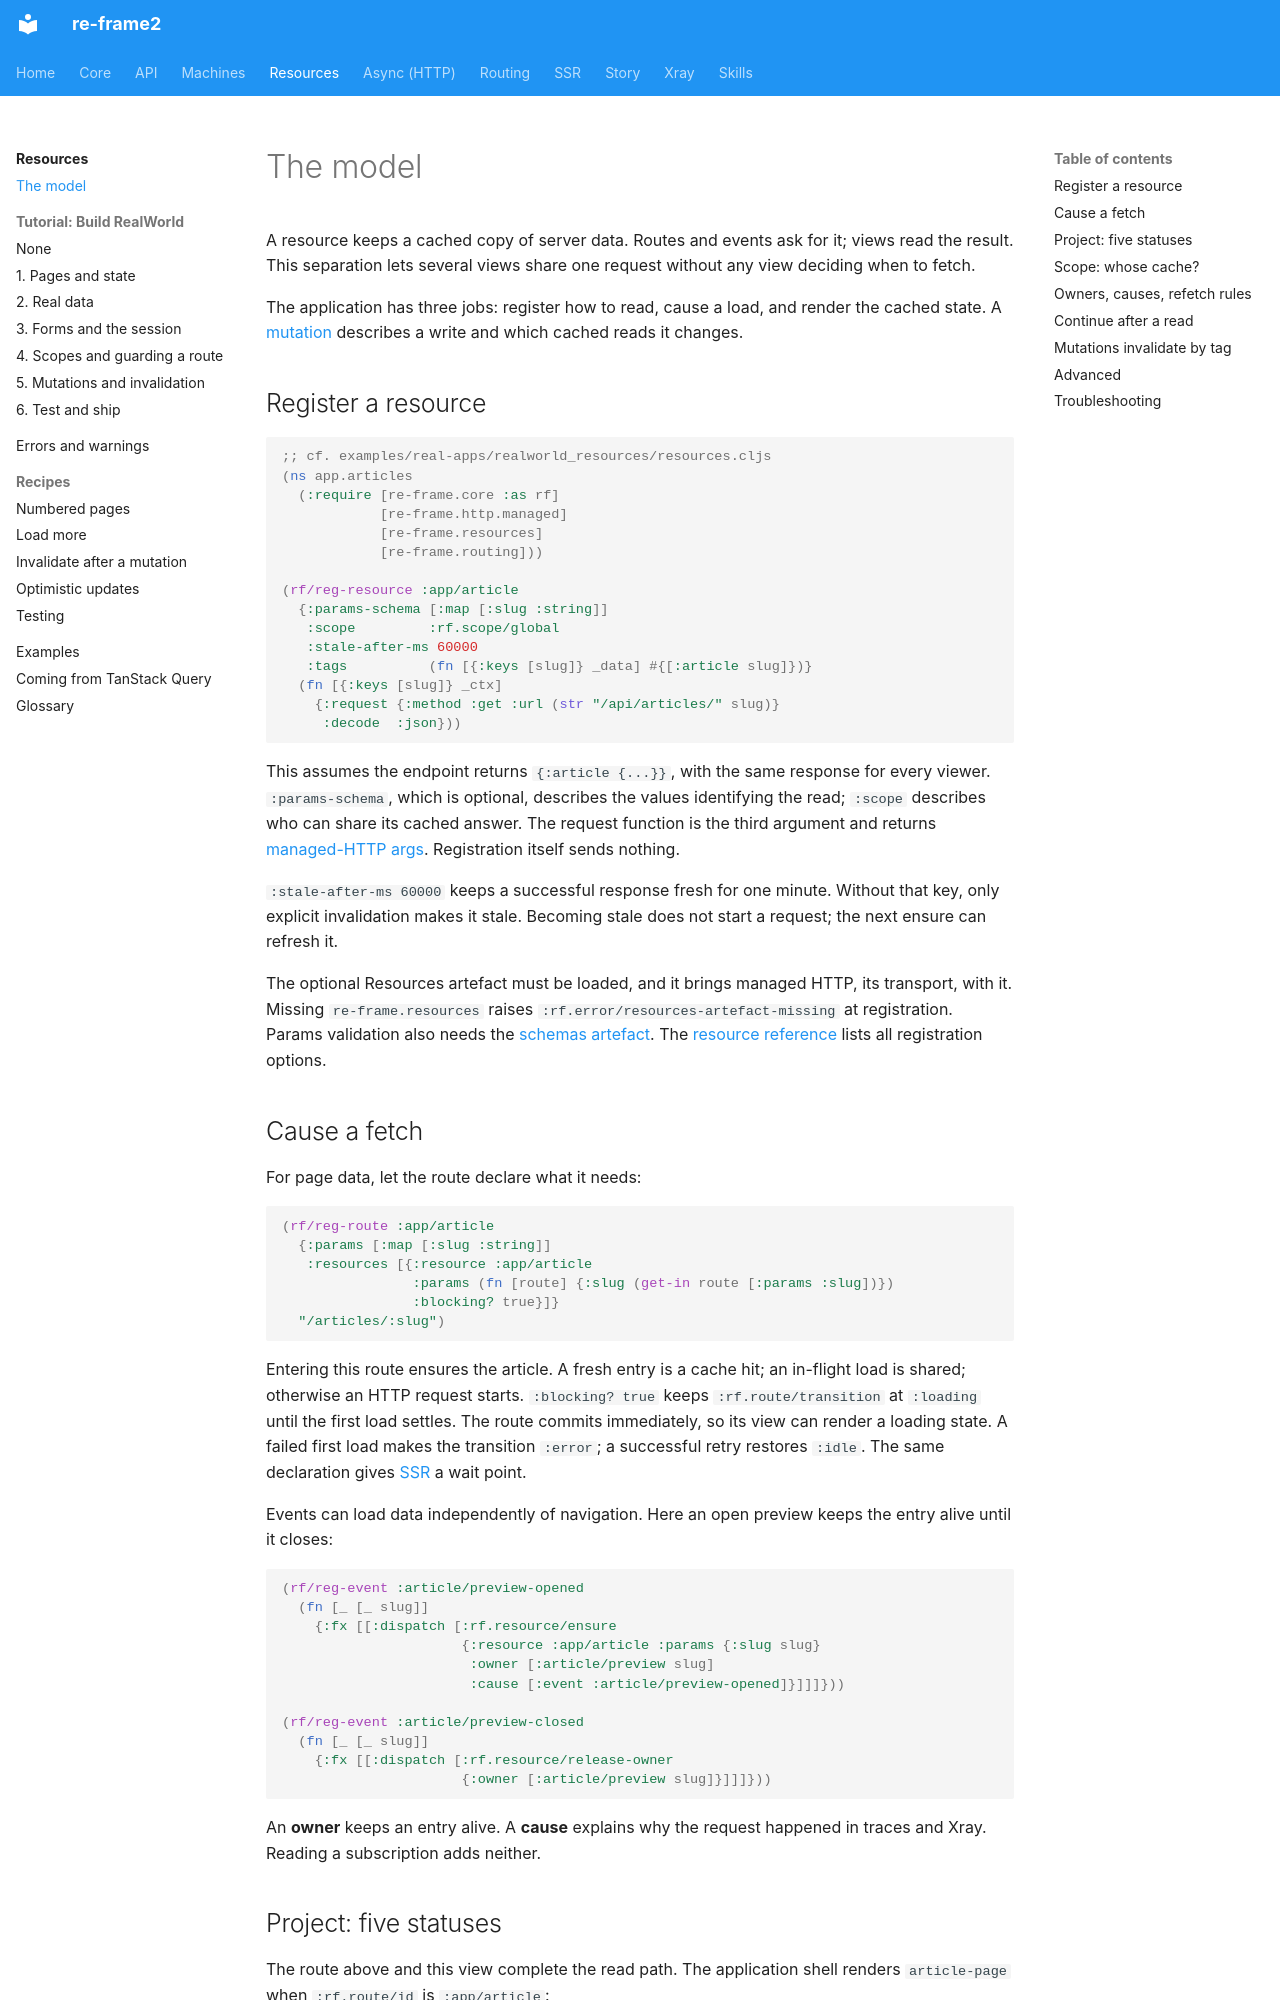

repository: day8/re-frame2 · page: resources/concepts/index.html · generator: mkdocs

# The model

A resource keeps a cached copy of server data. Routes and events ask for it;
views read the result. This separation lets several views share one request
without any view deciding when to fetch.

<a id="three-lanes--registering-causing-projecting"></a>

The application has three jobs: register how to read, cause a load, and render
the cached state. A [mutation](#mutations-invalidate-by-tag) describes a write
and which cached reads it changes.

## Register a resource

<a id="your-first-resource-register-it"></a>

```clojure
;; cf. examples/real-apps/realworld_resources/resources.cljs
(ns app.articles
  (:require [re-frame.core :as rf]
            [re-frame.http.managed]
            [re-frame.resources]
            [re-frame.routing]))

(rf/reg-resource :app/article
  {:params-schema [:map [:slug :string]]
   :scope         :rf.scope/global
   :stale-after-ms 60000
   :tags          (fn [{:keys [slug]} _data] #{[:article slug]})}
  (fn [{:keys [slug]} _ctx]
    {:request {:method :get :url (str "/api/articles/" slug)}
     :decode  :json}))
```

This assumes the endpoint returns `{:article {...}}`, with the same response
for every viewer. `:params-schema`, which is optional, describes the values identifying the read;
`:scope` describes who can share its cached answer. The request function is
the third argument and returns [managed-HTTP args](../async/http.md).
Registration itself sends nothing.

`:stale-after-ms 60000` keeps a successful response fresh for one minute.
Without that key, only explicit invalidation makes it stale. Becoming stale
does not start a request; the next ensure can refresh it.

The optional Resources artefact must be loaded, and it brings managed HTTP,
its transport, with it. Missing `re-frame.resources` raises
`:rf.error/resources-artefact-missing` at registration.
Params validation also needs the [schemas artefact](../core/how-to/validate-with-schemas.md).
The [resource reference](../api/re-frame.resources.md#the-resource-spec) lists
all registration options.

## Cause a fetch

<a id="cause-it-to-fetch-from-a-route"></a>

For page data, let the route declare what it needs:

```clojure
(rf/reg-route :app/article
  {:params [:map [:slug :string]]
   :resources [{:resource :app/article
                :params (fn [route] {:slug (get-in route [:params :slug])})
                :blocking? true}]}
  "/articles/:slug")
```

Entering this route ensures the article. A fresh entry is a cache hit; an
in-flight load is shared; otherwise an HTTP request starts. `:blocking? true`
keeps `:rf.route/transition` at `:loading` until the first load settles. The
route commits immediately, so its view can render a loading state. A failed
first load makes the transition `:error`; a successful retry restores `:idle`.
The same declaration gives [SSR](../ssr/concepts.md) a wait point.

Events can load data independently of navigation. Here an open preview keeps
the entry alive until it closes:

```clojure
(rf/reg-event :article/preview-opened
  (fn [_ [_ slug]]
    {:fx [[:dispatch [:rf.resource/ensure
                      {:resource :app/article :params {:slug slug}
                       :owner [:article/preview slug]
                       :cause [:event :article/preview-opened]}]]]}))

(rf/reg-event :article/preview-closed
  (fn [_ [_ slug]]
    {:fx [[:dispatch [:rf.resource/release-owner
                      {:owner [:article/preview slug]}]]]}))
```

An **owner** keeps an entry alive. A **cause** explains why the request happened
in traces and Xray. Reading a subscription adds neither.
